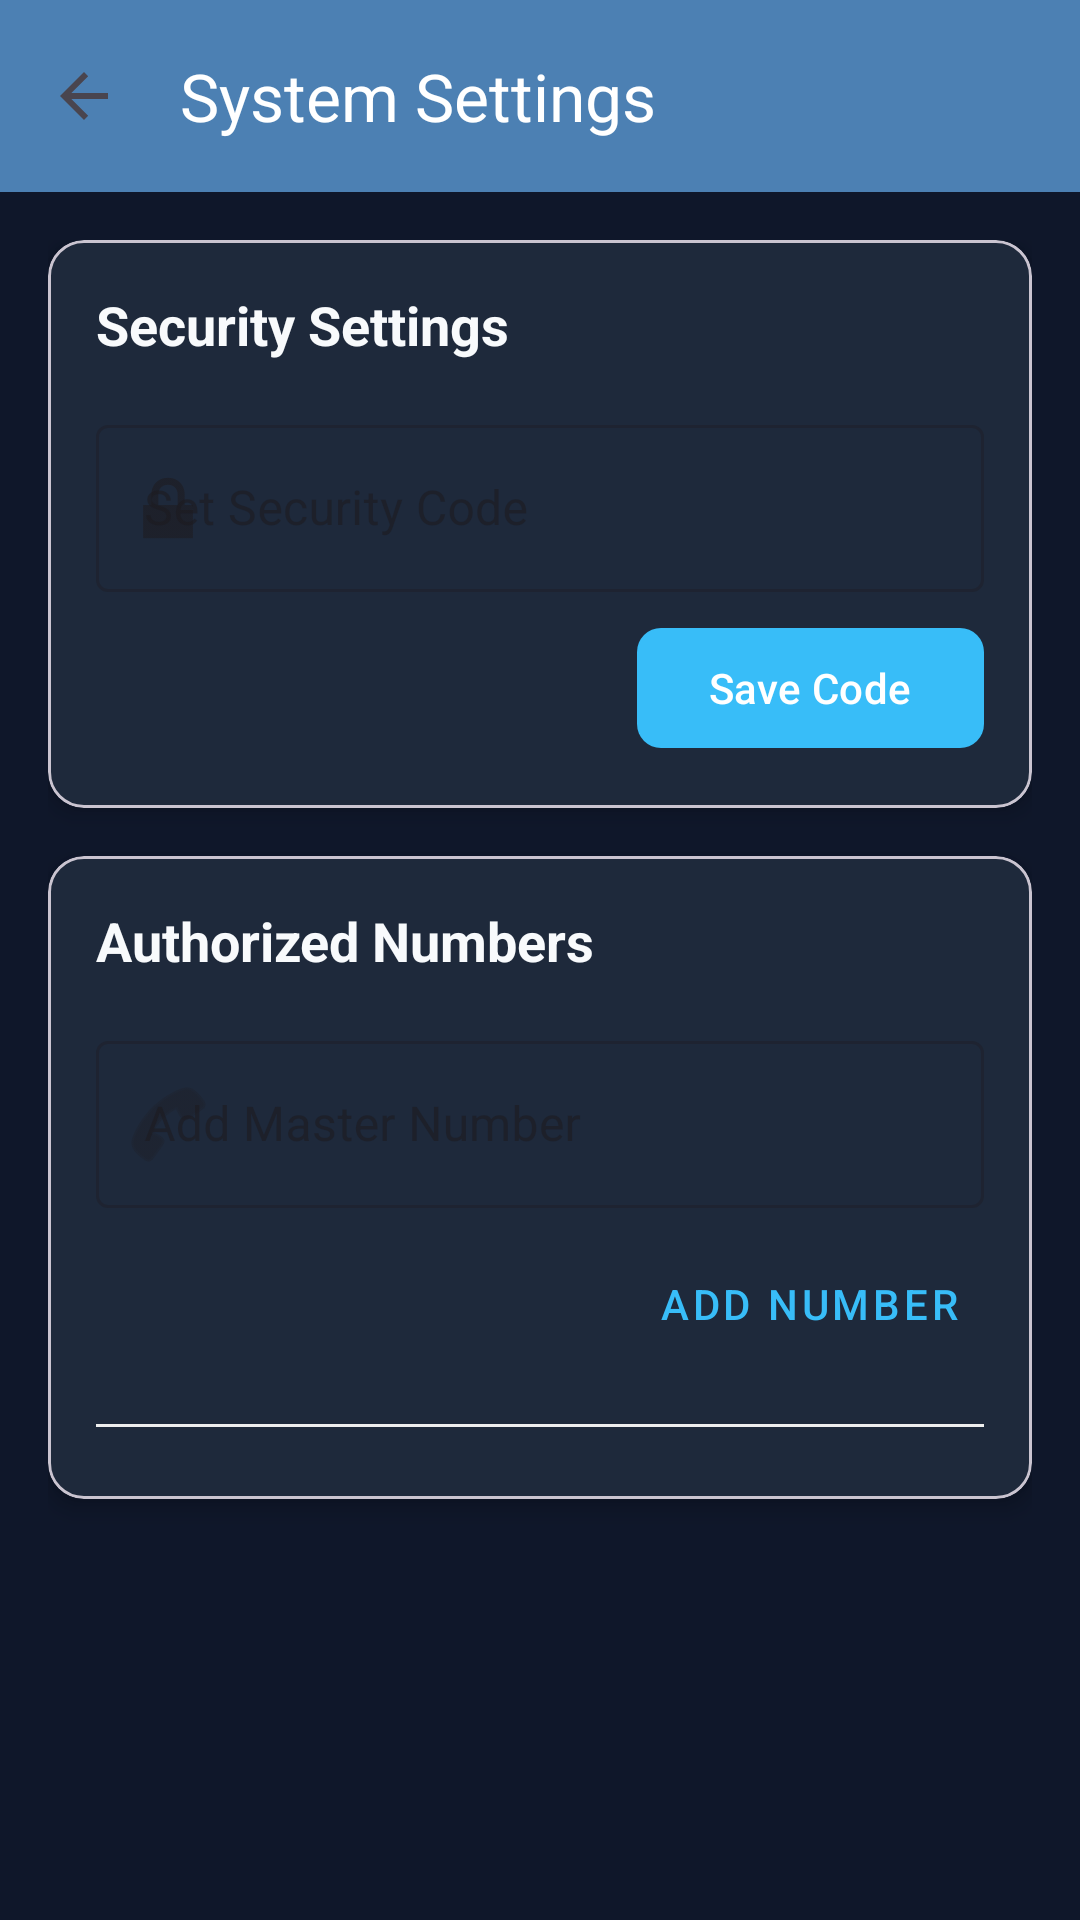

Android layout source for this screen:
<!-- AndroidManifest.xml: application theme Theme.MyApplication -->
<!-- res/layout/activity_settings.xml -->
<?xml version="1.0" encoding="utf-8"?>
<androidx.coordinatorlayout.widget.CoordinatorLayout xmlns:android="http://schemas.android.com/apk/res/android"
    xmlns:app="http://schemas.android.com/apk/res-auto"
    xmlns:tools="http://schemas.android.com/tools"
    android:layout_width="match_parent"
    android:layout_height="match_parent"
    android:background="@color/ui_background"
    tools:context=".SettingsActivity">

    <com.google.android.material.appbar.AppBarLayout
        android:layout_width="match_parent"
        android:layout_height="wrap_content"
        android:background="@color/colorPrimary">

        <com.google.android.material.appbar.MaterialToolbar
            android:id="@+id/toolbar"
            android:layout_width="match_parent"
            android:layout_height="?attr/actionBarSize"
            android:background="#4C80B3"
            app:navigationIcon="?attr/homeAsUpIndicator"
            app:title="System Settings"
            app:titleTextColor="@color/white" />
    </com.google.android.material.appbar.AppBarLayout>

    <androidx.core.widget.NestedScrollView
        android:layout_width="match_parent"
        android:layout_height="match_parent"
        app:layout_behavior="@string/appbar_scrolling_view_behavior">

        <LinearLayout
            android:layout_width="match_parent"
            android:layout_height="wrap_content"
            android:orientation="vertical"
            android:padding="16dp">

            
            <com.google.android.material.card.MaterialCardView
                android:layout_width="match_parent"
                android:layout_height="wrap_content"
                android:layout_marginBottom="16dp"
                app:cardCornerRadius="12dp"
                app:cardElevation="4dp"
                app:cardBackgroundColor="@color/ui_surface">

                <LinearLayout
                    android:layout_width="match_parent"
                    android:layout_height="wrap_content"
                    android:orientation="vertical"
                    android:padding="16dp">

                    <TextView
                        android:layout_width="wrap_content"
                        android:layout_height="wrap_content"
                        android:text="@string/security_settings"
                        android:textColor="@color/ui_text_primary"
                        android:textSize="18sp"
                        android:textStyle="bold"
                        android:layout_marginBottom="16dp"/>

                    <com.google.android.material.textfield.TextInputLayout
                        android:layout_width="match_parent"
                        android:layout_height="wrap_content"
                        android:hint="Set Security Code"
                        app:startIconDrawable="@android:drawable/ic_lock_lock"
                        style="@style/Widget.MaterialComponents.TextInputLayout.OutlinedBox">

                        <com.google.android.material.textfield.TextInputEditText
                            android:id="@+id/edtCode"
                            android:layout_width="match_parent"
                            android:layout_height="wrap_content"
                            android:inputType="textPassword"
                            android:textColorHint="@color/ui_background" />
                    </com.google.android.material.textfield.TextInputLayout>

                    <com.google.android.material.button.MaterialButton
                        android:id="@+id/btnSave"
                        android:layout_width="wrap_content"
                        android:layout_height="wrap_content"
                        android:layout_gravity="end"
                        android:layout_marginTop="8dp"
                        android:text="@string/save_code"
                        app:cornerRadius="8dp" />
                </LinearLayout>
            </com.google.android.material.card.MaterialCardView>

            
            <com.google.android.material.card.MaterialCardView
                android:layout_width="match_parent"
                android:layout_height="wrap_content"
                android:layout_marginBottom="16dp"
                app:cardCornerRadius="12dp"
                app:cardElevation="4dp"
                app:cardBackgroundColor="@color/ui_surface">

                <LinearLayout
                    android:layout_width="match_parent"
                    android:layout_height="wrap_content"
                    android:orientation="vertical"
                    android:padding="16dp">

                    <TextView
                        android:layout_width="wrap_content"
                        android:layout_height="wrap_content"
                        android:text="@string/authorized_numbers"
                        android:textColor="@color/ui_text_primary"
                        android:textSize="18sp"
                        android:textStyle="bold"
                        android:layout_marginBottom="16dp"/>

                    <com.google.android.material.textfield.TextInputLayout
                        android:layout_width="match_parent"
                        android:layout_height="wrap_content"
                        android:hint="Add Master Number"
                        app:startIconDrawable="@android:drawable/ic_menu_call"
                        style="@style/Widget.MaterialComponents.TextInputLayout.OutlinedBox">

                        <com.google.android.material.textfield.TextInputEditText
                            android:id="@+id/edtMasterNumber"
                            android:layout_width="match_parent"
                            android:layout_height="wrap_content"
                            android:inputType="phone" />
                    </com.google.android.material.textfield.TextInputLayout>

                    <com.google.android.material.button.MaterialButton
                        android:id="@+id/btnAddNumber"
                        android:layout_width="wrap_content"
                        android:layout_height="wrap_content"
                        android:layout_gravity="end"
                        android:layout_marginTop="8dp"
                        android:text="@string/add_number"
                        style="@style/Widget.MaterialComponents.Button.TextButton" />

                    <View
                        android:layout_width="match_parent"
                        android:layout_height="1dp"
                        android:layout_marginTop="16dp"
                        android:layout_marginBottom="8dp"
                        android:background="#EEEEEE" />

                    <LinearLayout
                        android:id="@+id/numberListLayout"
                        android:layout_width="match_parent"
                        android:layout_height="wrap_content"
                        android:orientation="vertical" />
                </LinearLayout>
            </com.google.android.material.card.MaterialCardView>

        </LinearLayout>
    </androidx.core.widget.NestedScrollView>

</androidx.coordinatorlayout.widget.CoordinatorLayout>
<!-- resources referenced by this layout -->
<resources>
  <color name="colorPrimary">#38BDF8</color>
  <color name="ui_background">#0F172A</color>
  <color name="ui_surface">#1E293B</color>
  <color name="ui_text_primary">#F8FAFC</color>
  <color name="white">#FFFFFF</color>
  <string name="add_number">Add Number</string>
  <string name="authorized_numbers">Authorized Numbers</string>
  <string name="save_code">Save Code</string>
  <string name="security_settings">Security Settings</string>
  <style name="Theme.MyApplication" parent="Base.Theme.MyApplication" />
  <style name="Base.Theme.MyApplication" parent="Theme.Material3.DayNight.NoActionBar">
          
          <item name="colorPrimary">@color/colorPrimary</item>
          <item name="colorOnPrimary">@color/white</item>
          <item name="colorPrimaryContainer">@color/colorAccent</item>
  
          
          <item name="colorSecondary">@color/ui_text_secondary</item>
  
          
          <item name="android:statusBarColor">@color/ui_background</item>
          <item name="android:windowLightStatusBar">true</item>
  
          
          <item name="android:windowBackground">@color/ui_background</item>
      </style>
  <color name="colorAccent">#38BDF8</color>
  <color name="ui_text_secondary">#94A3B8</color>
</resources>
